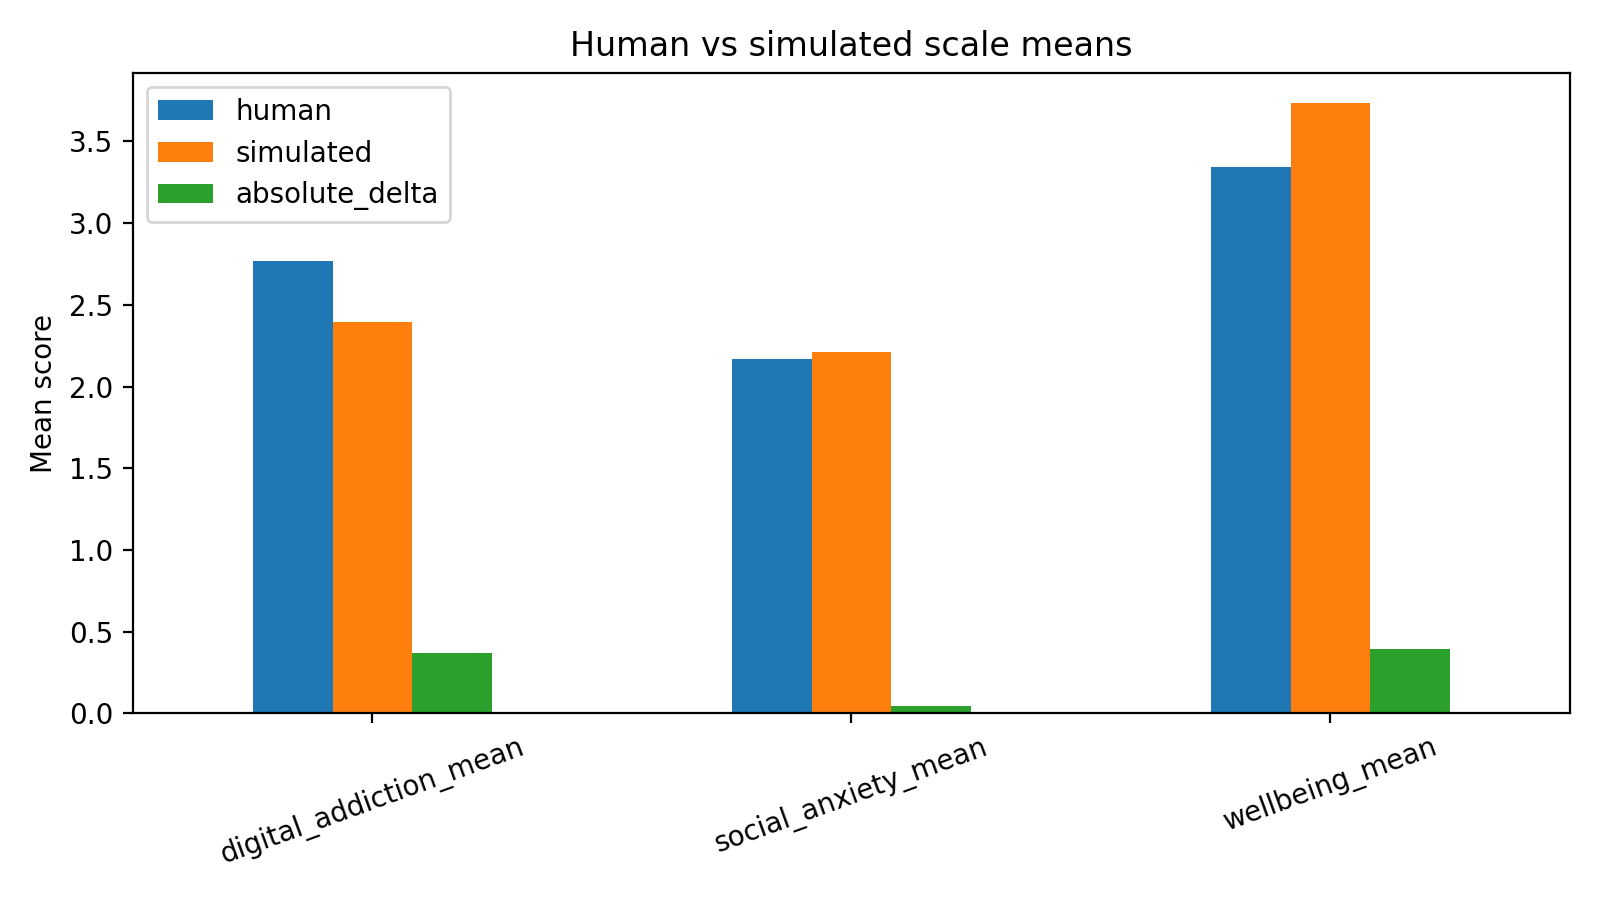

The file beside this chart, header and first rows:
scale, human, simulated, absolute_delta
digital_addiction_mean, 2.769, 2.397, 0.3721
social_anxiety_mean, 2.165, 2.213, 0.04779
wellbeing_mean, 3.34, 3.733, 0.3934
